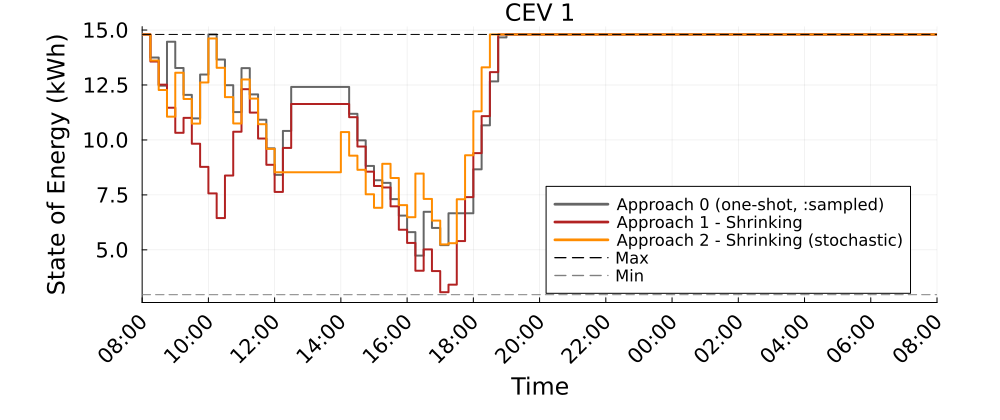

Source data for this figure (header and first rows):
Time_Period, CEV_1_A0_kWh, CEV_1_A1S_kWh, CEV_1_A2S_kWh
1, 14.8, 14.8, 14.8
2, 13.75, 13.57, 13.61
3, 12.47, 12.52, 12.27
4, 14.47, 11.46, 11.06
5, 13.27, 10.32, 13.06
6, 12.05, 11, 11.86
7, 10.98, 9.827, 10.74
8, 12.98, 8.777, 12.62
9, 14.8, 7.57, 14.62
10, 13.66, 6.447, 13.28
11, 12.49, 8.381, 11.95
12, 11.27, 10.37, 10.75
13, 13.27, 12.31, 12.75
14, 12.07, 11.24, 11.88
15, 10.92, 10.06, 10.72
16, 9.618, 8.87, 9.595
17, 8.411, 7.636, 8.53
18, 10.41, 9.636, 8.53
19, 12.41, 11.64, 8.53
20, 12.41, 11.64, 8.53
21, 12.41, 11.64, 8.53
22, 12.41, 11.64, 8.53
23, 12.41, 11.64, 8.53
24, 12.41, 11.64, 8.53
25, 12.41, 11.64, 10.36
26, 11.19, 11.04, 9.286
27, 9.982, 9.701, 8.641
28, 8.818, 8.558, 7.529
29, 8.165, 7.905, 6.915
30, 8.048, 7.839, 8.915
31, 7.308, 6.98, 8.27
32, 6.558, 5.916, 7.036
33, 5.808, 5.315, 6.485
34, 4.739, 4.05, 8.47
35, 6.732, 5.022, 7.318
36, 5.998, 4.034, 6.33
37, 5.214, 3.072, 5.248
38, 6.664, 3.417, 5.303
39, 6.664, 5.399, 7.303
40, 6.664, 7.399, 9.303
41, 8.664, 9.399, 11.3
42, 10.66, 11.08, 13.3
43, 12.66, 13.08, 14.8
44, 14.66, 14.8, 14.8
45, 14.8, 14.8, 14.8
46, 14.8, 14.8, 14.8
47, 14.8, 14.8, 14.8
48, 14.8, 14.8, 14.8
49, 14.8, 14.8, 14.8
50, 14.8, 14.8, 14.8
51, 14.8, 14.8, 14.8
52, 14.8, 14.8, 14.8
53, 14.8, 14.8, 14.8
54, 14.8, 14.8, 14.8
55, 14.8, 14.8, 14.8
56, 14.8, 14.8, 14.8
57, 14.8, 14.8, 14.8
58, 14.8, 14.8, 14.8
59, 14.8, 14.8, 14.8
60, 14.8, 14.8, 14.8
... 37 more rows
